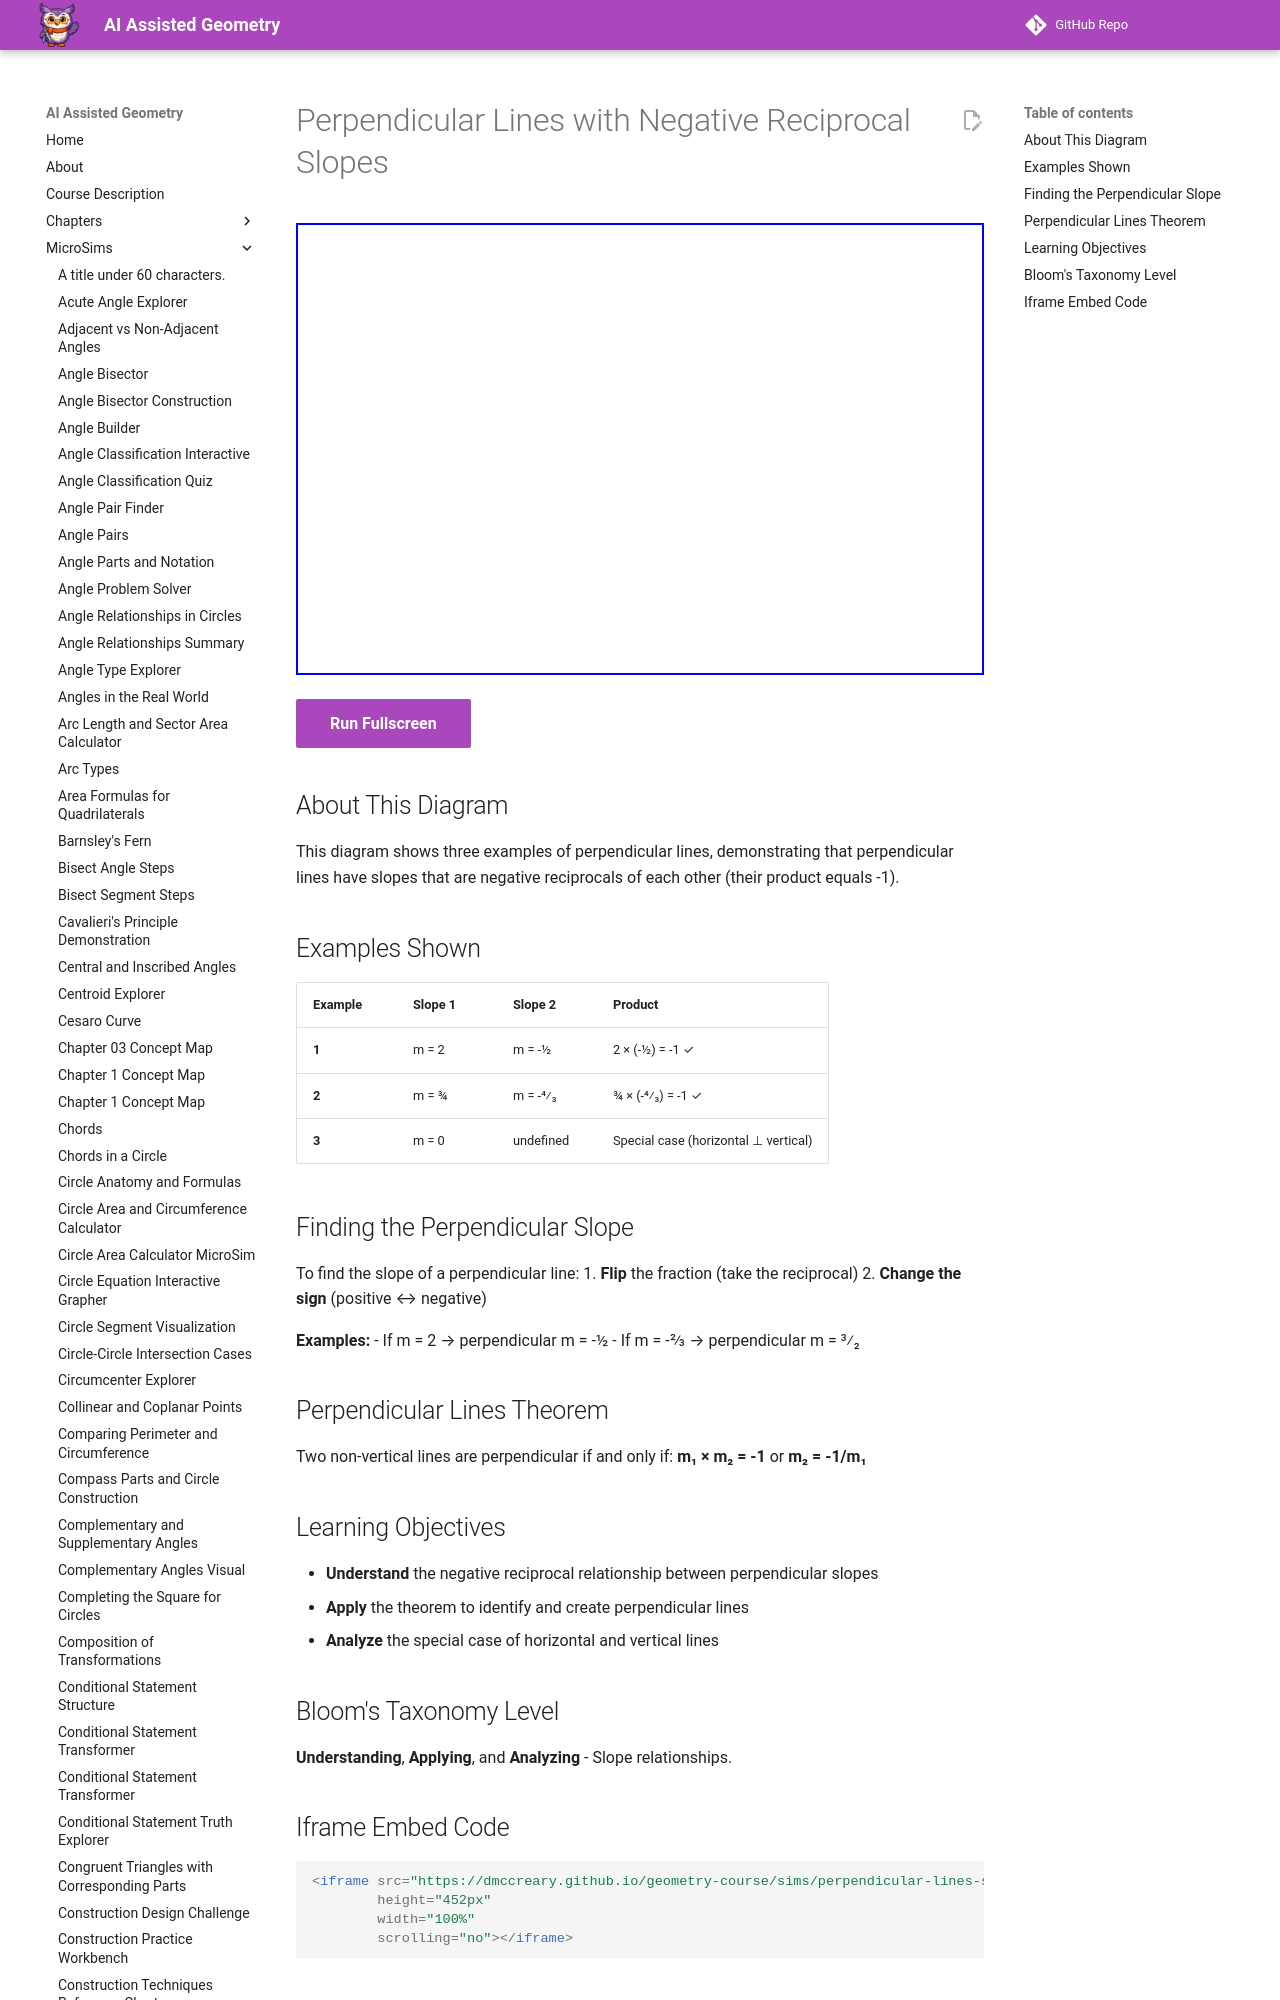

repository: dmccreary/geometry-course · page: sims/perpendicular-lines-slopes/index.html · generator: mkdocs

---
title: Perpendicular Lines with Negative Reciprocal Slopes
description: Three examples showing perpendicular lines and the negative reciprocal slope relationship.
image: /sims/perpendicular-lines-slopes/perpendicular-lines-slopes.png
og:image: /sims/perpendicular-lines-slopes/perpendicular-lines-slopes.png
twitter:image: /sims/perpendicular-lines-slopes/perpendicular-lines-slopes.png
social:
   cards: false
quality_score: 85
---

# Perpendicular Lines with Negative Reciprocal Slopes

<iframe src="main.html" height="452px" width="100%" scrolling="no"></iframe>

[Run Fullscreen](./main.html){ .md-button .md-button--primary }
